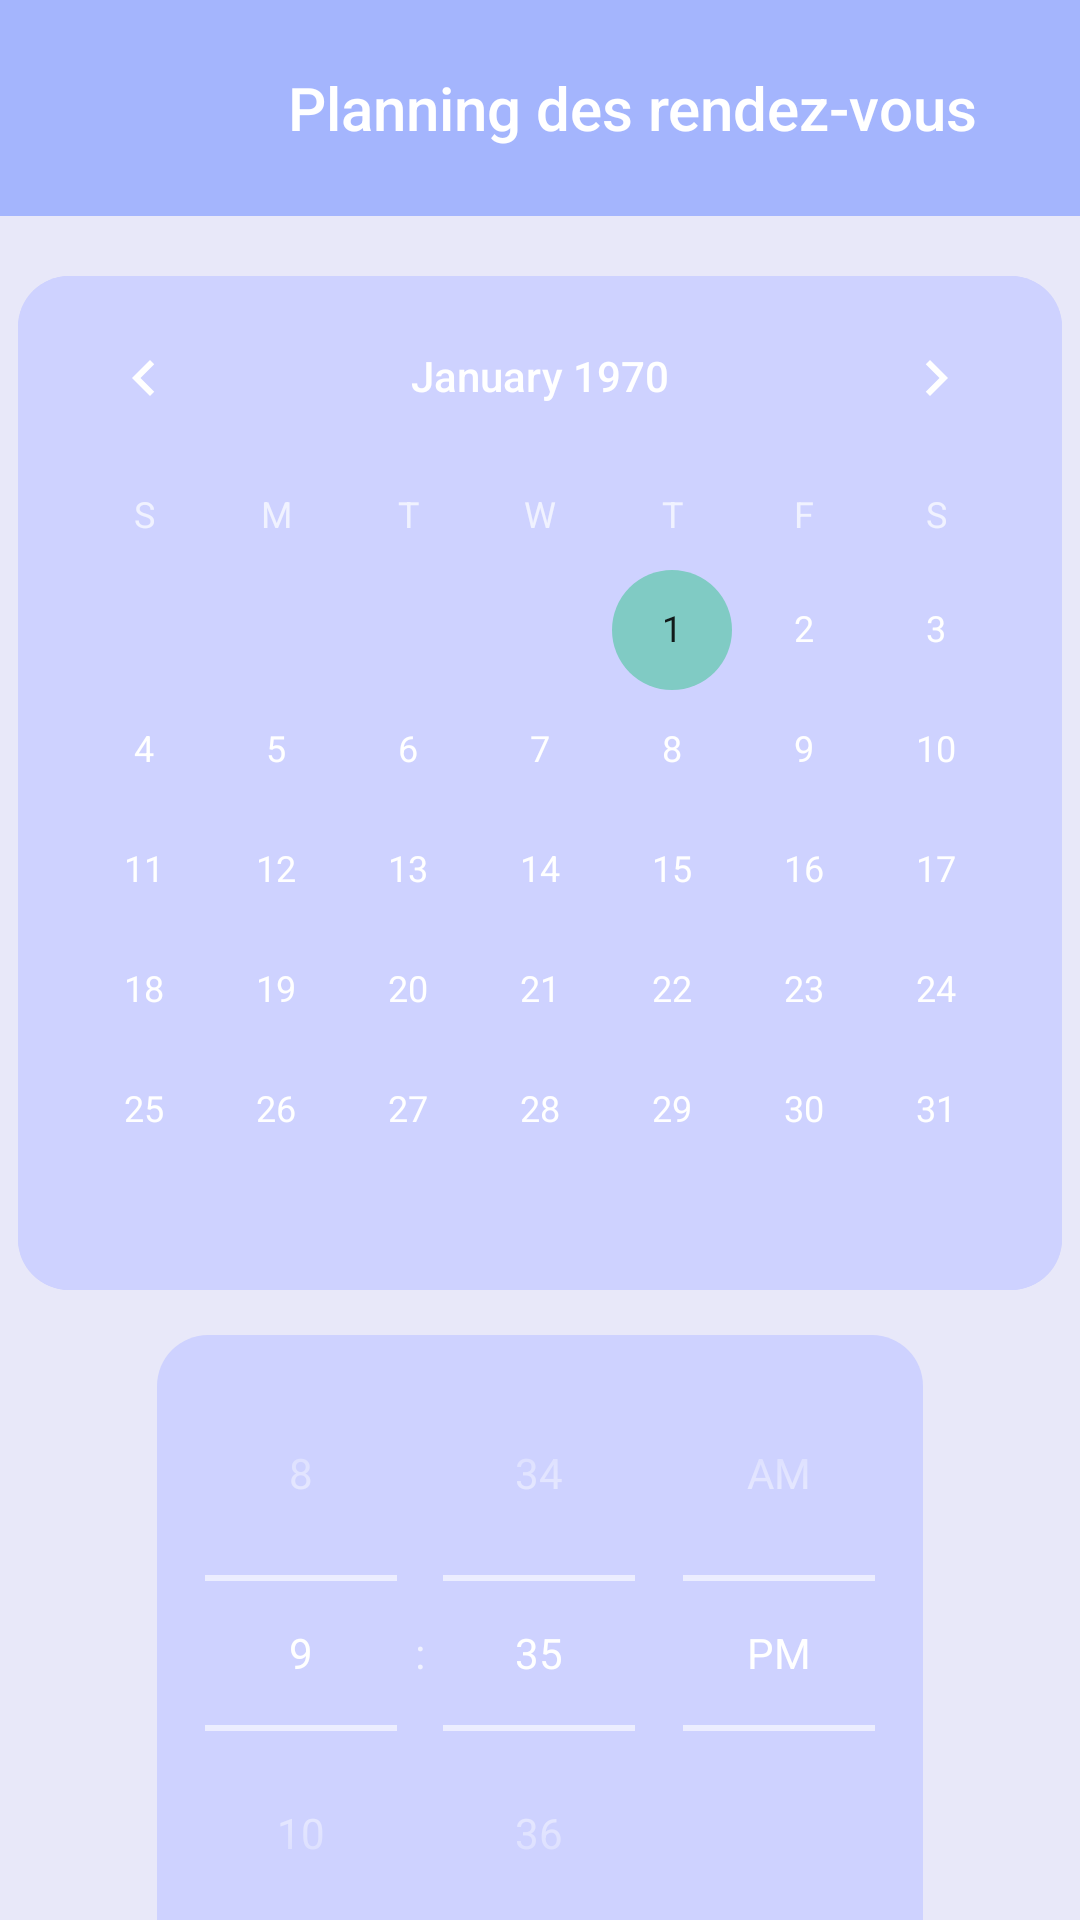

Reconstruct the res/layout file that produces this screen, plus the resources it refers to.
<!-- AndroidManifest.xml: application theme Theme.Reservation -->
<!-- res/layout/activity_rendez_vous_medecin.xml -->
<?xml version="1.0" encoding="utf-8"?>
<androidx.constraintlayout.widget.ConstraintLayout xmlns:android="http://schemas.android.com/apk/res/android"
    xmlns:app="http://schemas.android.com/apk/res-auto"
    xmlns:tools="http://schemas.android.com/tools"
    android:layout_width="match_parent"
    android:layout_height="match_parent"
    android:background="#E8E8F9">

    <com.google.android.material.appbar.AppBarLayout
        android:id="@+id/appBarLayout"
        android:layout_width="match_parent"
        android:layout_height="wrap_content"
        tools:ignore="MissingConstraints">

        <androidx.appcompat.widget.Toolbar
            android:id="@+id/toolbar"
            android:layout_width="match_parent"
            android:layout_height="72dp"
            android:background="#A4B5FD"
            android:scaleType="centerCrop"
            app:popupTheme="@style/ThemeOverlay.AppCompat.Light"
            app:title="
               Planning des rendez-vous" />

    </com.google.android.material.appbar.AppBarLayout>

    <CalendarView
        android:id="@+id/calendarView"
        android:layout_width="wrap_content"
        android:layout_height="wrap_content"
        android:background="@drawable/top_button_background"
        app:layout_constraintEnd_toEndOf="parent"
        app:layout_constraintHorizontal_bias="0.492"
        app:layout_constraintStart_toStartOf="parent"
        app:layout_constraintTop_toBottomOf="@+id/appBarLayout"
        tools:ignore="MissingConstraints"
        android:layout_marginTop="20dp"/>

    <TimePicker
        android:id="@+id/datePicker1"
        android:layout_width="wrap_content"
        android:layout_height="wrap_content"
        android:background="@drawable/top_button_background"
        android:textColor="@color/black"
        android:timePickerMode="spinner"
        android:layout_marginTop="15dp"
        app:layout_constraintEnd_toEndOf="parent"
        app:layout_constraintStart_toStartOf="parent"
        app:layout_constraintTop_toBottomOf="@+id/calendarView"
        tools:ignore="MissingConstraints" />

    <Button
        android:id="@+id/editButton"
        android:layout_width="0dp"
        android:layout_height="50dp"
        android:background="@drawable/top_button_background"
        android:gravity="center"
        android:text="vérifier la disponibilité"
        android:textSize="16sp"
        app:cornerRadius="20dp"
        app:layout_constraintBottom_toBottomOf="parent"
        app:layout_constraintEnd_toEndOf="@id/datePicker1"
        app:layout_constraintHorizontal_bias="0.0"
        app:layout_constraintStart_toStartOf="@id/datePicker1"
        app:layout_constraintTop_toBottomOf="@id/datePicker1"
        app:layout_constraintVertical_bias="0.098" />

    <EditText
        android:id="@+id/editTextTextprofilePrenom"
        android:layout_width="230dp"
        android:layout_height="45dp"
        android:layout_marginTop="8dp"
        android:layout_weight="1"
        android:background="@drawable/top_button_background2"
        android:clickable="true"
        android:focusable="false"
        android:textAlignment="viewEnd"
        android:textColor="@color/grey"
        android:textSize="15sp"
        app:layout_constraintEnd_toEndOf="@+id/editButton"
        app:layout_constraintHorizontal_bias="0.48"
        app:layout_constraintStart_toStartOf="@+id/editButton"
        app:layout_constraintTop_toBottomOf="@+id/editButton" />

</androidx.constraintlayout.widget.ConstraintLayout>
<!-- resources referenced by this layout -->
<resources>
  <color name="black">#FF000000</color>
  <color name="grey">#ff424242</color>
  <!-- drawable top_button_background (drawable) -->
  <?xml version="1.0" encoding="utf-8"?>
  <selector xmlns:android="http://schemas.android.com/apk/res/android">
  <item>
      <shape android:shape="rectangle">
          <corners android:radius="17dp"/>
          <solid android:color="#CED2FF"></solid>
      </shape>
  </item>
  </selector>
  <!-- drawable top_button_background2 (drawable) -->
  <?xml version="1.0" encoding="utf-8"?>
  <selector xmlns:android="http://schemas.android.com/apk/res/android">
      <item>
          <shape android:shape="rectangle">
              <corners android:radius="17dp"/>
              <solid android:color="#DBDEFD"></solid>
          </shape>
      </item>
  </selector>
  <style name="Theme.Reservation" parent="Theme.AppCompat.NoActionBar" />
</resources>
